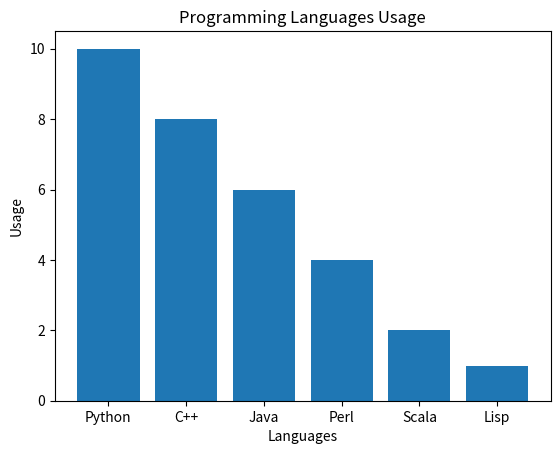

This chart was generated by the following Python code:
import numpy as np
import matplotlib.pyplot as plt

languages = ('Python', 'C++', 'Java', 'Perl', 'Scala', 'Lisp')
x_pos = np.arange(len(languages))
usage = [10, 8, 6, 4, 2, 1]
plt.bar(x_pos, usage)
plt.xticks(x_pos, languages)
plt.ylabel('Usage')
plt.xlabel('Languages')
plt.title('Programming Languages Usage')
plt.show()
